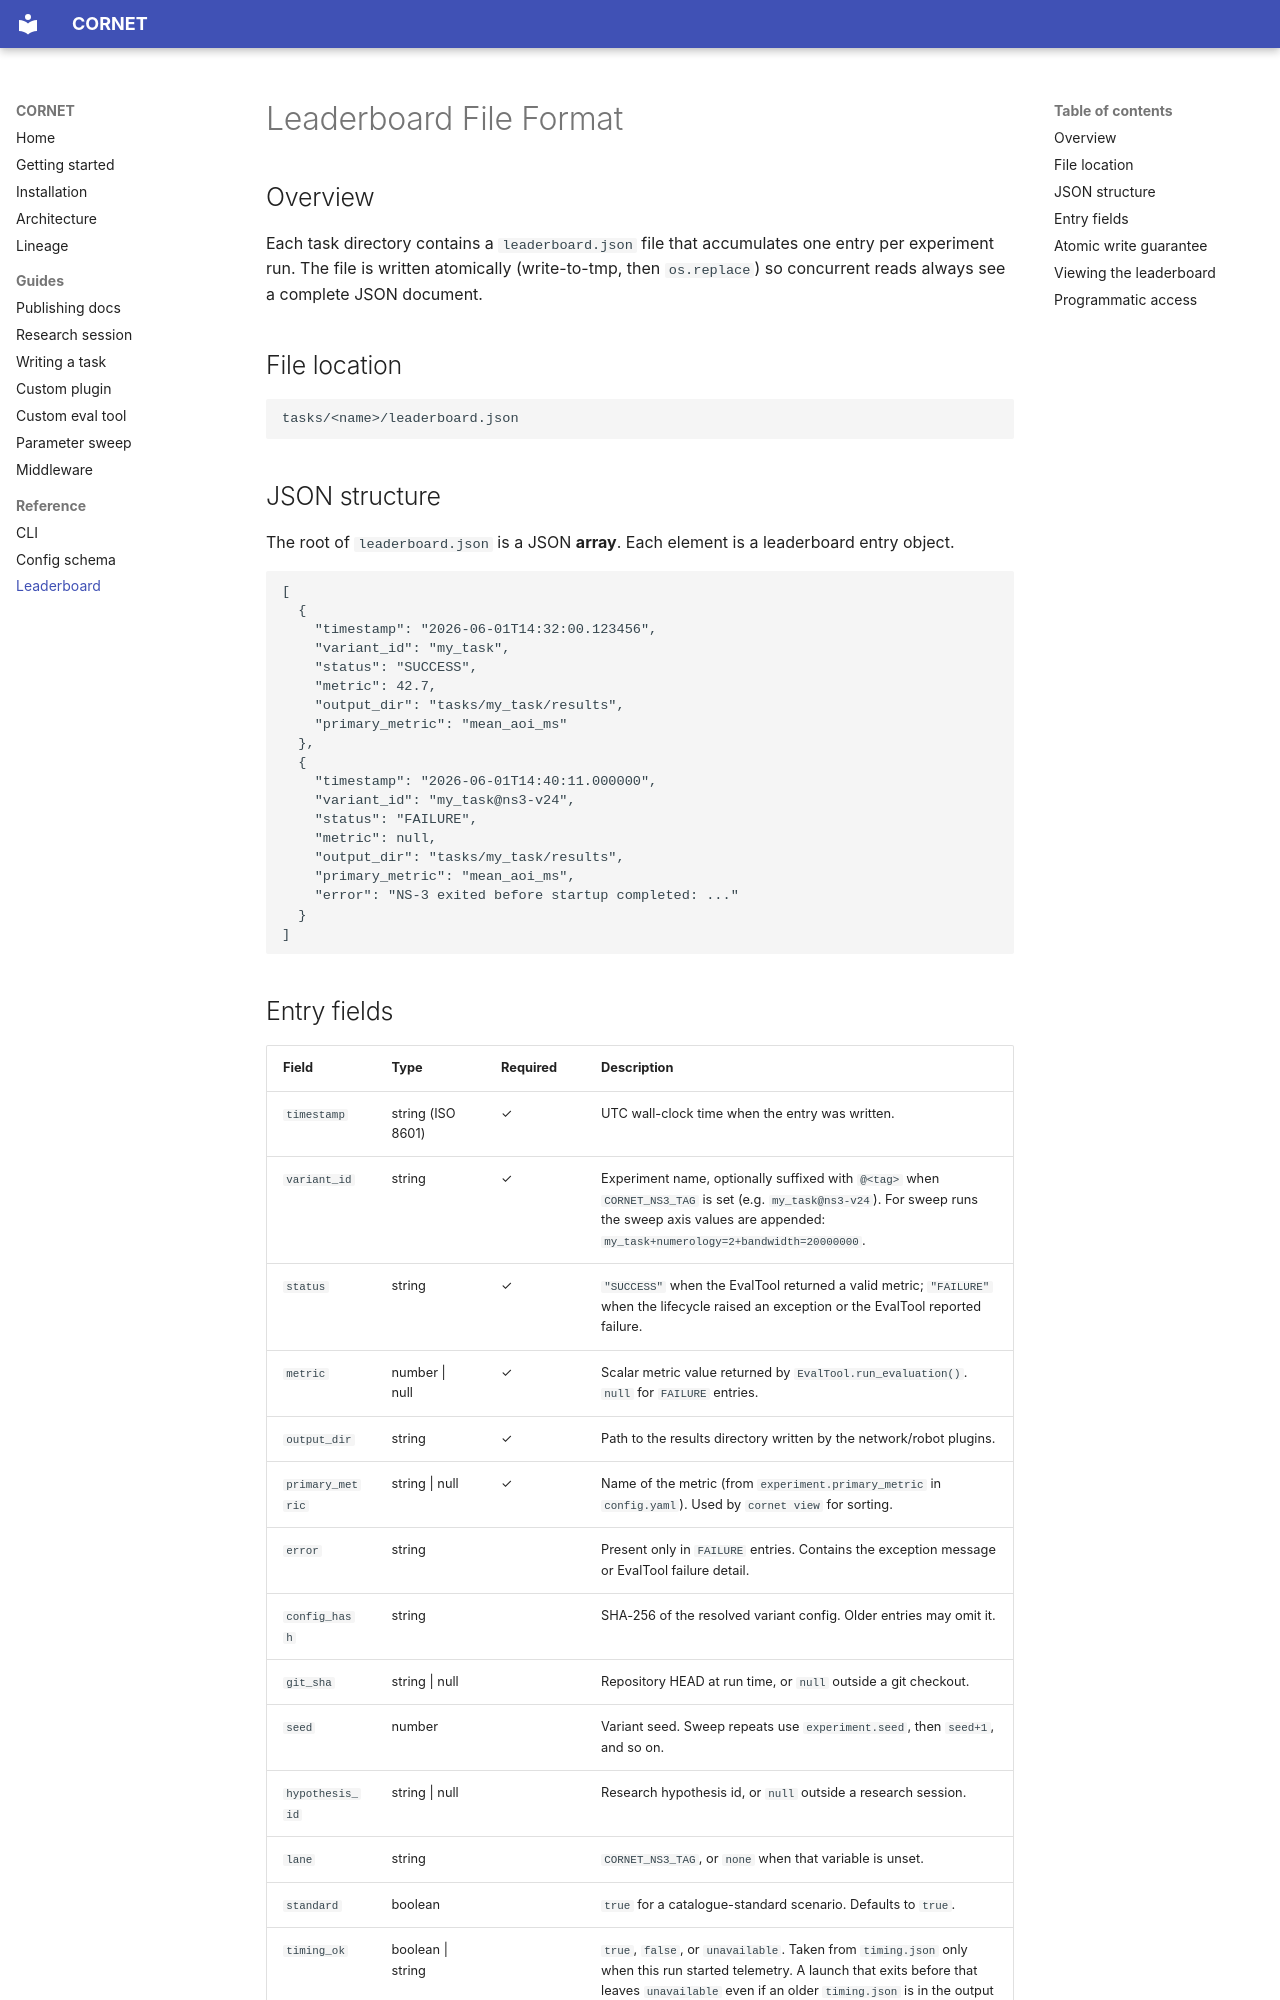

repository: rbccps-iisc/CORNET · page: reference/leaderboard-format/index.html · generator: mkdocs

# Leaderboard File Format

<!-- auto-generated marker: DO NOT remove — checked by docs-check CI -->

## Overview

Each task directory contains a `leaderboard.json` file that accumulates one entry per experiment run. The file is written atomically (write-to-tmp, then `os.replace`) so concurrent reads always see a complete JSON document.

## File location

```
tasks/<name>/leaderboard.json
```

## JSON structure

The root of `leaderboard.json` is a JSON **array**. Each element is a leaderboard entry object.

```json
[
  {
    "timestamp": "2026-06-01T14:32:00.123456",
    "variant_id": "my_task",
    "status": "SUCCESS",
    "metric": 42.7,
    "output_dir": "tasks/my_task/results",
    "primary_metric": "mean_aoi_ms"
  },
  {
    "timestamp": "2026-06-01T14:40:11.000000",
    "variant_id": "my_task@ns3-v24",
    "status": "FAILURE",
    "metric": null,
    "output_dir": "tasks/my_task/results",
    "primary_metric": "mean_aoi_ms",
    "error": "NS-3 exited before startup completed: ..."
  }
]
```
